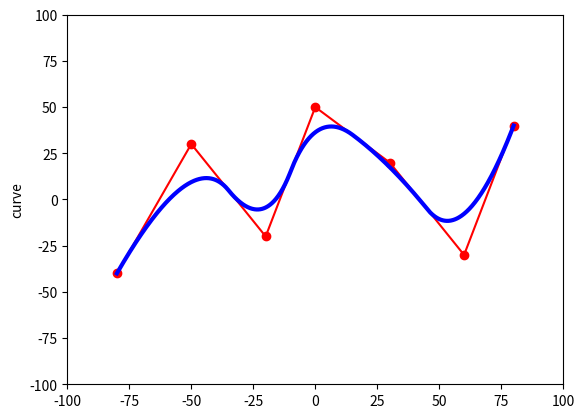

This figure's Python source:
import matplotlib.pyplot as plt
import random as rd

# generate random points list
# implement matplotlib function draw to test
# implement bezier curve (quad and cubic)
# implement bspline curve

def generate_random_points(length:int, range_x : tuple[int,int], range_y : tuple[int, int]) -> tuple[list[int], list[int]]:
    return rd.sample(range(range_x[0], range_x[1]), length), rd.sample(range(range_y[0], range_y[1]), length)

def compute_quad_bezier_segment(P0 : tuple[int, int], P1 : tuple[int, int], P2 : tuple[int, int]) -> tuple[list[float], list[float]]:
    # should compute B(t)...
    # hard coded step
    curve_x, curve_y = [], []
    step = 20
    for i in range(step + 1):
        
        t = i / step
        
        # https://en.wikipedia.org/wiki/B%C3%A9zier_curve   
        x = (1-t)**2 * P0[0] + 2*(1-t)*t * P1[0] + t**2 * P2[0]
        y = (1-t)**2 * P0[1] + 2*(1-t)*t * P1[1] + t**2 * P2[1]
        
        curve_x.append(x)
        curve_y.append(y)
    
    return curve_x, curve_y

def compute_cubic_bezier_segment(P0 : tuple[int, int], 
                                 P1 : tuple[int, int], 
                                 P2 : tuple[int, int], 
                                 P3 : tuple[int, int]) -> tuple[list[float], list[float]]:
    # should compute B(t)...
    # hard coded step
    curve_x, curve_y = [], []
    step = 20
    for i in range(step + 1):
        
        t = i / step
        
        # https://en.wikipedia.org/wiki/B%C3%A9zier_curve   
        x = (1-t)**3 * P0[0] + 3*(1-t)**2 * t * P1[0] + 3*(1-t)*t**2 * P2[0] + t**3 * P3[0]
        y = (1-t)**3 * P0[1] + 3*(1-t)**2 * t * P1[1] + 3*(1-t)*t**2 * P2[1] + t**3 * P3[1]
        
        curve_x.append(x)
        curve_y.append(y)
    
    return curve_x, curve_y

def generate_bezier_curve(points : tuple[list[int], list[int]]) -> tuple[list[float], list[float]]:
    curve = [], []
    
    for i in range(0, len(points[0]) - 3, 3):
        
        segment = compute_cubic_bezier_segment(
            (points[0][i], points[1][i]),
            (points[0][i+1], points[1][i+1]),
            (points[0][i+2], points[1][i+2]),
            (points[0][i+3], points[1][i+3])
        )
        
        curve[0].extend(segment[0])
        curve[1].extend(segment[1])
        
    return curve

def compute_knot_vector(n: int, p: int) -> list[float]:
    knots = []
    
    # first p+1 knots
    knots.extend([0.0] * (p+1))
    
    # internal knots
    for i in range(1, (n-p) + 1):
        knots.append(i / ((n-p) + 1))
    
    # last p+1 knots
    knots.extend([1.0] * (p+1))
    
    return knots

def basis(i : int, j : int, t : float, knots : list[float] = []) -> float:
    """
    Important TODO handling recursive 
    """
    
    # Base case
    if j == 0:
        if knots[i] <= t < knots[i + 1]:
            return 1.0
        elif t == knots[-1] and knots[i] <= t <= knots[i + 1]:
            return 1.0
        else:
            return 0.0
        
    # Respecting domain by checking denominator for seg 1
    den_seg_1 = knots[i+j] - knots[i]
    seg_1 = 0.0
    if (den_seg_1 != 0):
        seg_1 = ((t - knots[i]) / den_seg_1) * basis(i, j-1, t, knots)
         
    # Respecting domain by checking denominator for seg 2
    den_seg_2 = knots[i+j+1] - knots[i+1]
    seg_2 = 0.0
    if (den_seg_2 != 0):
        seg_2 = ((knots[i+j+1] - t) / den_seg_2) * basis(i+1, j-1, t, knots)
    
    return seg_1 + seg_2

def compute_point_on_bspline(t:float, control_points: tuple[list, list], p:int, knots:list[float]) -> tuple[float, float]:
    n = len(control_points[0]) - 1
    x, y = 0.0, 0.0
    
    for i in range(n + 1):
        b = basis(i, p, t, knots)
        x += control_points[0][i] * b
        y += control_points[1][i] * b
    
    return x, y

def generate_bspline_curve(control_points: tuple[list[float], list[float]], p:int, steps:int) -> tuple[list[float], list[float]]:
    """
    Important control_points[0] and control_points[1] should be the same size
    The size of control_points[0] greater than p (the degree)
    
    https://mathworld.wolfram.com/B-Spline.html
    https://www.geeksforgeeks.org/computer-graphics/b-spline-curve-in-computer-graphics/
    """
    
    knots = compute_knot_vector(len(control_points[0])-1, p)
    
    curve_x, curve_y = [], []
    
    for i in range(steps+1):
        t = i/steps
        x, y = compute_point_on_bspline(t, control_points, p, knots)
        
        curve_x.append(x)
        curve_y.append(y)
    
    return curve_x, curve_y

def main():
    
    # Generate 7 coherent control points that form a smooth path
    c_x = [-80, -50, -20, 0, 30, 60, 80]
    c_y = [-40, 30, -20, 50, 20, -30, 40]
    
    x, y = generate_bspline_curve((c_x, c_y), 2, 1000)
    
    plt.xlim((-100, 100))
    plt.ylim((-100, 100))
    
    plt.plot(c_x, c_y, 'ro-', label='Control points')
    plt.plot(x, y, 'b-', label='Bezier curve', linewidth=3)
    plt.ylabel('curve')
    plt.show()
    
    return

if __name__ == "__main__":
    main()
